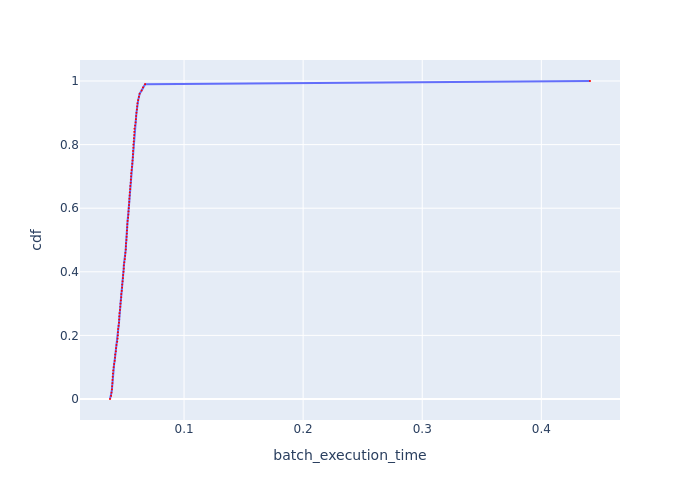

Source data for this figure (header and first rows):
cdf, batch_execution_time
0.0, 0.03782
0.01, 0.03874
0.02, 0.03905
0.03, 0.03944
0.04, 0.0396
0.05, 0.03984
0.06, 0.03992
0.07, 0.04008
0.08, 0.04032
0.09, 0.04056
0.1, 0.04088
0.11, 0.0413
0.12, 0.04171
0.13, 0.04205
0.14, 0.04221
0.15, 0.04272
0.16, 0.04289
0.17, 0.04324
0.18, 0.04385
0.19, 0.0442
0.2, 0.04438
0.21, 0.04447
0.22, 0.04465
0.23, 0.045
0.24, 0.04537
0.25, 0.04555
0.26, 0.04564
0.27, 0.04582
0.28, 0.04619
0.29, 0.04647
0.3, 0.04665
0.31, 0.04693
0.32, 0.04722
0.33, 0.04731
0.34, 0.04769
0.35, 0.04798
0.36, 0.04807
0.37, 0.04836
0.38, 0.04865
0.39, 0.04885
0.4, 0.04914
0.41, 0.04934
0.42, 0.04944
0.43, 0.04984
0.44, 0.05024
0.45, 0.05054
0.46, 0.05074
0.47, 0.05105
0.48, 0.05115
0.49, 0.05125
0.5, 0.05166
0.51, 0.05177
0.52, 0.05197
0.53, 0.05208
0.54, 0.05229
0.55, 0.05239
0.56, 0.0526
0.57, 0.05302
0.58, 0.05324
0.59, 0.05334
... 41 more rows
